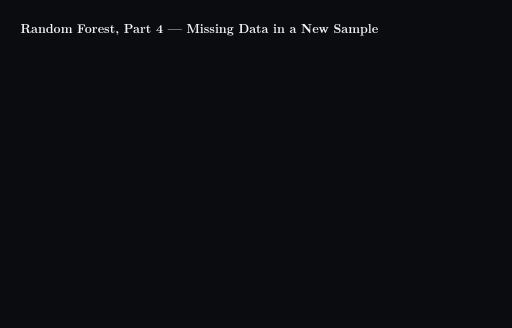
t = 0.00 s
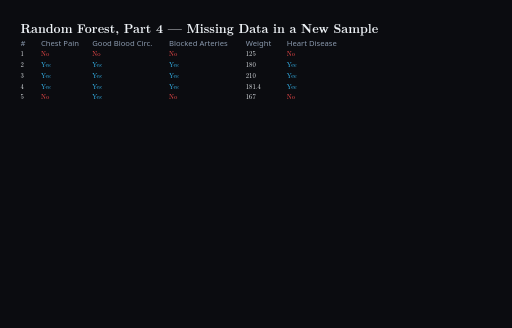
t = 2.00 s
t = 4.00 s: frame unchanged from t = 2.00 s, image omitted
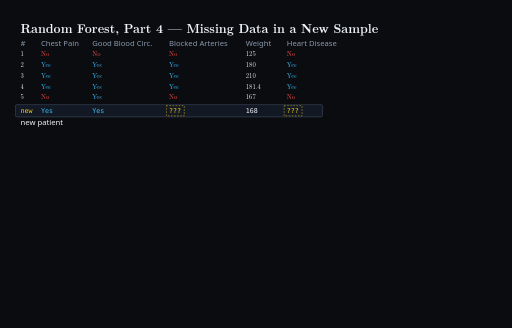
t = 6.00 s
t = 8.00 s: frame unchanged from t = 6.00 s, image omitted
t = 10.00 s: frame unchanged from t = 6.00 s, image omitted

The animated SVG that drew these frames (rendered in a browser with its animation timeline set to each time). Animation: 50 CSS @keyframes rules; frames cover the first 10.00 s.

<svg xmlns="http://www.w3.org/2000/svg" viewBox="0 0 1000 640" width="1000" height="640" style="background-color:#0b0c10;font-family:'Latin Modern Roman','CMU Serif','Times New Roman',Times,serif">
  <title>Random Forest, Part 4 — Missing Data in a New Sample</title>
  <rect width="1000" height="640" fill="#0b0c10"/>

  <defs>
    <marker id="arrow" viewBox="0 0 10 10" refX="8" refY="5" markerWidth="6" markerHeight="6" orient="auto">
      <path d="M 0 0 L 10 5 L 0 10 z" fill="#8a99ad"/>
    </marker>
    <marker id="arrowRed" viewBox="0 0 10 10" refX="8" refY="5" markerWidth="6" markerHeight="6" orient="auto">
      <path d="M 0 0 L 10 5 L 0 10 z" fill="#ff4d4d"/>
    </marker>
    <marker id="arrowCyan" viewBox="0 0 10 10" refX="8" refY="5" markerWidth="6" markerHeight="6" orient="auto">
      <path d="M 0 0 L 10 5 L 0 10 z" fill="#38bdf8"/>
    </marker>
    
    <g id="tree">
      <rect x="-1.5" y="0" width="3" height="12" fill="#8b5a2b"/>
      <circle cx="0" cy="-3" r="6" fill="#3f9d5a"/>
    </g>

    <g id="row10">
      <use href="#tree" x="0"/><use href="#tree" x="12"/><use href="#tree" x="24"/><use href="#tree" x="36"/><use href="#tree" x="48"/>
      <use href="#tree" x="60"/><use href="#tree" x="72"/><use href="#tree" x="84"/><use href="#tree" x="96"/><use href="#tree" x="108"/>
    </g>
    <g id="row50">
      <use href="#row10" x="0"/><use href="#row10" x="120"/><use href="#row10" x="240"/><use href="#row10" x="360"/><use href="#row10" x="480"/>
    </g>
  </defs>

  <style>
    /* Table / Card appearances */
    .k2s { animation: a2s 200s linear forwards; opacity: 0; }
    @keyframes a2s { 0%, 0.6% {opacity:0} 1%, 100% {opacity:1} }
    
    .k6s { animation: a6s 200s linear forwards; opacity: 0; }
    @keyframes a6s { 0%, 2.6% {opacity:0} 3%, 100% {opacity:1} }

    .k11s_out16s { animation: a11s_16s 200s linear forwards; opacity: 0; }
    @keyframes a11s_16s { 0%, 5.1% {opacity:0} 5.5%, 7.6% {opacity:1} 8%, 100% {opacity:0} }

    .k6s_out181s { animation: a6s_181s 200s linear forwards; opacity: 0; }
    @keyframes a6s_181s { 0%, 2.6% {opacity:0} 3%, 90.1% {opacity:1} 90.5%, 100% {opacity:0} }

    .k181s { animation: a181s 200s linear forwards; opacity: 0; }
    @keyframes a181s { 0%, 90.1% {opacity:0} 90.5%, 100% {opacity:1} }

    /* patched: formulas persist; "filled" labels leave before the votes arrive */
    .k18s { animation: a18s 200s linear forwards; opacity: 0; }
    @keyframes a18s { 0%, 8.6% {opacity:0} 9%, 100% {opacity:1} }
    .k62s { animation: a62s 200s linear forwards; opacity: 0; }
    @keyframes a62s { 0%, 30.6% {opacity:0} 31%, 100% {opacity:1} }
    .k96s { animation: a96s 200s linear forwards; opacity: 0; }
    @keyframes a96s { 0%, 47.6% {opacity:0} 48%, 100% {opacity:1} }
    .k80s_out118s { animation: a80s_118s 200s linear forwards; opacity: 0; }
    @keyframes a80s_118s { 0%, 39.6% {opacity:0} 40%, 58.6% {opacity:1} 59%, 100% {opacity:0} }
    .k113s_out118s { animation: a113s_118s 200s linear forwards; opacity: 0; }
    @keyframes a113s_118s { 0%, 56.1% {opacity:0} 56.5%, 58.6% {opacity:1} 59%, 100% {opacity:0} }

    /* Scene 2 */
    .k18s_out29s { animation: a18s_29s 200s linear forwards; opacity: 0; }
    @keyframes a18s_29s { 0%, 8.6% {opacity:0} 9%, 14.1% {opacity:1} 14.5%, 100% {opacity:0} }

    .k23s_out36s { animation: a23s_36s 200s linear forwards; opacity: 0; }
    @keyframes a23s_36s { 0%, 11.1% {opacity:0} 11.5%, 17.6% {opacity:1} 18%, 100% {opacity:0} }

    /* Scene 3 */
    .k38s_out56s { animation: a38s_56s 200s linear forwards; opacity: 0; }
    @keyframes a38s_56s { 0%, 18.6% {opacity:0} 19%, 27.6% {opacity:1} 28%, 100% {opacity:0} }

    .k41s { animation: a41s 200s linear forwards; opacity: 0; }
    @keyframes a41s { 0%, 20.1% {opacity:0} 20.5%, 100% {opacity:1} }
    
    .k46s { animation: a46s 200s linear forwards; opacity: 0; }
    @keyframes a46s { 0%, 22.6% {opacity:0} 23%, 100% {opacity:1} }

    .k51s_out56s { animation: a51s_56s 200s linear forwards; opacity: 0; }
    @keyframes a51s_56s { 0%, 25.1% {opacity:0} 25.5%, 27.6% {opacity:1} 28%, 100% {opacity:0} }

    /* Scene 4 */
    .k58s_out90s { animation: a58s_90s 200s linear forwards; opacity: 0; }
    @keyframes a58s_90s { 0%, 28.6% {opacity:0} 29%, 44.6% {opacity:1} 45%, 100% {opacity:0} }

    .k62s_out118s { animation: a62s_118s 200s linear forwards; opacity: 0; }
    @keyframes a62s_118s { 0%, 30.6% {opacity:0} 31%, 58.6% {opacity:1} 59%, 100% {opacity:0} }

    .k68s_out118s { animation: a68s_118s 200s linear forwards; opacity: 0; }
    @keyframes a68s_118s { 0%, 33.6% {opacity:0} 34%, 58.6% {opacity:1} 59%, 100% {opacity:0} }

    .k74s_out118s { animation: a74s_118s 200s linear forwards; opacity: 0; }
    @keyframes a74s_118s { 0%, 36.6% {opacity:0} 37%, 58.6% {opacity:1} 59%, 100% {opacity:0} }

    .k41s_out80s { animation: a41s_80s 200s linear forwards; opacity: 0; }
    @keyframes a41s_80s { 0%, 20.1% {opacity:0} 20.5%, 39.6% {opacity:1} 40%, 100% {opacity:0} }

    .k80s { animation: a80s 200s linear forwards; opacity: 0; }
    @keyframes a80s { 0%, 39.6% {opacity:0} 40%, 100% {opacity:1} }

    /* Scene 5 */
    .k92s_out118s { animation: a92s_118s 200s linear forwards; opacity: 0; }
    @keyframes a92s_118s { 0%, 45.6% {opacity:0} 46%, 58.6% {opacity:1} 59%, 100% {opacity:0} }

    .k96s_out118s { animation: a96s_118s 200s linear forwards; opacity: 0; }
    @keyframes a96s_118s { 0%, 47.6% {opacity:0} 48%, 58.6% {opacity:1} 59%, 100% {opacity:0} }

    .k102s_out118s { animation: a102s_118s 200s linear forwards; opacity: 0; }
    @keyframes a102s_118s { 0%, 50.6% {opacity:0} 51%, 58.6% {opacity:1} 59%, 100% {opacity:0} }

    .k108s_out118s { animation: a108s_118s 200s linear forwards; opacity: 0; }
    @keyframes a108s_118s { 0%, 53.6% {opacity:0} 54%, 58.6% {opacity:1} 59%, 100% {opacity:0} }

    .k46s_out113s { animation: a46s_113s 200s linear forwards; opacity: 0; }
    @keyframes a46s_113s { 0%, 22.6% {opacity:0} 23%, 56.1% {opacity:1} 56.5%, 100% {opacity:0} }

    .k113s { animation: a113s 200s linear forwards; opacity: 0; }
    @keyframes a113s { 0%, 56.1% {opacity:0} 56.5%, 100% {opacity:1} }

    /* Track Dimming */
    .trackA_dim { animation: a_trkA 200s linear forwards; }
    @keyframes a_trkA { 0%, 44.6% {opacity:1} 45%, 58.6% {opacity:0.4} 59%, 100% {opacity:1} }
    
    .trackB_dim { animation: a_trkB 200s linear forwards; }
    @keyframes a_trkB { 0%, 27.6% {opacity:1} 28%, 44.6% {opacity:0.4} 45%, 84.6% {opacity:1} 85%, 100% {opacity:0.4} }

    /* Scene 6 */
    .k120s { animation: a120s 200s linear forwards; opacity: 0; }
    @keyframes a120s { 0%, 59.6% {opacity:0} 60%, 100% {opacity:1} }

    .k126s { animation: a126s 200s linear forwards; opacity: 0; }
    @keyframes a126s { 0%, 62.6% {opacity:0} 63%, 100% {opacity:1} }
    .k129s { animation: a129s 200s linear forwards; opacity: 0; }
    @keyframes a129s { 0%, 64.1% {opacity:0} 64.5%, 100% {opacity:1} }
    .k132s { animation: a132s 200s linear forwards; opacity: 0; }
    @keyframes a132s { 0%, 65.6% {opacity:0} 66%, 100% {opacity:1} }

    .k136s { animation: a136s 200s linear forwards; opacity: 0; }
    @keyframes a136s { 0%, 67.6% {opacity:0} 68%, 100% {opacity:1} }

    .k144s { animation: a144s 200s linear forwards; opacity: 0; }
    @keyframes a144s { 0%, 71.6% {opacity:0} 72%, 100% {opacity:1} }
    .k147s { animation: a147s 200s linear forwards; opacity: 0; }
    @keyframes a147s { 0%, 73.1% {opacity:0} 73.5%, 100% {opacity:1} }
    .k150s { animation: a150s 200s linear forwards; opacity: 0; }
    @keyframes a150s { 0%, 74.6% {opacity:0} 75%, 100% {opacity:1} }

    .k154s { animation: a154s 200s linear forwards; opacity: 0; }
    @keyframes a154s { 0%, 76.6% {opacity:0} 77%, 100% {opacity:1} }

    .k162s_out168s { animation: a162s_168s 200s linear forwards; opacity: 0; }
    @keyframes a162s_168s { 0%, 80.6% {opacity:0} 81%, 83.6% {opacity:1} 84%, 100% {opacity:0} }

    /* Scene 7 and 8 */
    .k170s { animation: a170s 200s linear forwards; opacity: 0; }
    @keyframes a170s { 0%, 84.6% {opacity:0} 85%, 100% {opacity:1} }

    .k175s { animation: a175s 200s linear forwards; opacity: 0; }
    @keyframes a175s { 0%, 87.1% {opacity:0} 87.5%, 100% {opacity:1} }

    .k192s { animation: a192s 200s linear forwards; opacity: 0; }
    @keyframes a192s { 0%, 95.6% {opacity:0} 96%, 100% {opacity:1} }

    /* Formula Backgrounds */
    .bg18_36 { animation: abg18_36 200s linear forwards; opacity: 0; }
    @keyframes abg18_36 { 0%, 8.6% {opacity:0} 9%, 17.6% {opacity:1} 18%, 100% {opacity:0} }
    .bg41_56 { animation: abg41_56 200s linear forwards; opacity: 0; }
    @keyframes abg41_56 { 0%, 20.1% {opacity:0} 20.5%, 27.6% {opacity:1} 28%, 100% {opacity:0} }
    .bg62_90 { animation: abg62_90 200s linear forwards; opacity: 0; }
    @keyframes abg62_90 { 0%, 30.6% {opacity:0} 31%, 44.6% {opacity:1} 45%, 100% {opacity:0} }
    .bg96_118 { animation: abg96_118 200s linear forwards; opacity: 0; }
    @keyframes abg96_118 { 0%, 47.6% {opacity:0} 48%, 58.6% {opacity:1} 59%, 100% {opacity:0} }
    .bg126_144 { animation: abg126_144 200s linear forwards; opacity: 0; }
    @keyframes abg126_144 { 0%, 62.6% {opacity:0} 63%, 71.6% {opacity:1} 72%, 100% {opacity:0} }
    .bg144_168 { animation: abg144_168 200s linear forwards; opacity: 0; }
    @keyframes abg144_168 { 0%, 71.6% {opacity:0} 72%, 83.6% {opacity:1} 84%, 100% {opacity:0} }
    .bg170_190 { animation: abg170_190 200s linear forwards; opacity: 0; }
    @keyframes abg170_190 { 0%, 84.6% {opacity:0} 85%, 94.6% {opacity:1} 95%, 100% {opacity:0} }
  </style>

  <text x="40" y="64" fill="#f0f4f8" font-size="24" font-weight="bold">Random Forest, Part 4 — Missing Data in a New Sample</text>

  <!-- ======================= TABLE ZONE ======================= -->
  <!-- Highlights -->
  <g class="k18s_out29s">
    <rect x="30" y="115" width="600" height="42" fill="#38bdf8" opacity="0.15" rx="4"/>
    <rect x="30" y="157" width="600" height="21" fill="#38bdf8" opacity="0.15" rx="4"/>
    <rect x="30" y="94" width="600" height="21" fill="#ff4d4d" opacity="0.15" rx="4"/>
    <rect x="30" y="178" width="600" height="21" fill="#ff4d4d" opacity="0.15" rx="4"/>
    <text x="400" y="244" fill="#f0f4f8" font-size="15" font-family="system-ui,sans-serif">same-label rows</text>
  </g>
  <g class="k58s_out90s">
    <rect x="30" y="115" width="600" height="63" fill="#38bdf8" opacity="0.15" rx="4"/>
    <text x="400" y="244" fill="#38bdf8" font-size="15" font-family="system-ui,sans-serif">Yes rows only</text>
  </g>
  <g class="k92s_out118s">
    <rect x="30" y="94" width="600" height="21" fill="#ff4d4d" opacity="0.15" rx="4"/>
    <rect x="30" y="178" width="600" height="21" fill="#ff4d4d" opacity="0.15" rx="4"/>
    <text x="400" y="244" fill="#ff4d4d" font-size="15" font-family="system-ui,sans-serif">No rows only</text>
  </g>

  <g class="k2s">
    <text x="40" y="90" fill="#8a99ad" font-size="15" font-family="system-ui,sans-serif">#</text>
    <text x="80" y="90" fill="#8a99ad" font-size="15" font-family="system-ui,sans-serif">Chest Pain</text>
    <text x="180" y="90" fill="#8a99ad" font-size="15" font-family="system-ui,sans-serif">Good Blood Circ.</text>
    <text x="330" y="90" fill="#8a99ad" font-size="15" font-family="system-ui,sans-serif">Blocked Arteries</text>
    <text x="480" y="90" fill="#8a99ad" font-size="15" font-family="system-ui,sans-serif">Weight</text>
    <text x="560" y="90" fill="#8a99ad" font-size="15" font-family="system-ui,sans-serif">Heart Disease</text>

    <!-- Row 1 -->
    <text x="40" y="110" fill="#f0f4f8" font-size="13">1</text>
    <text x="80" y="110" fill="#ff4d4d" font-size="13">No</text>
    <text x="180" y="110" fill="#ff4d4d" font-size="13">No</text>
    <text x="330" y="110" fill="#ff4d4d" font-size="13">No</text>
    <text x="480" y="110" fill="#f0f4f8" font-size="13">125</text>
    <text x="560" y="110" fill="#ff4d4d" font-size="13">No</text>

    <!-- Row 2 -->
    <text x="40" y="131" fill="#f0f4f8" font-size="13">2</text>
    <text x="80" y="131" fill="#38bdf8" font-size="13">Yes</text>
    <text x="180" y="131" fill="#38bdf8" font-size="13">Yes</text>
    <text x="330" y="131" fill="#38bdf8" font-size="13">Yes</text>
    <text x="480" y="131" fill="#f0f4f8" font-size="13">180</text>
    <text x="560" y="131" fill="#38bdf8" font-size="13">Yes</text>

    <!-- Row 3 -->
    <text x="40" y="152" fill="#f0f4f8" font-size="13">3</text>
    <text x="80" y="152" fill="#38bdf8" font-size="13">Yes</text>
    <text x="180" y="152" fill="#38bdf8" font-size="13">Yes</text>
    <text x="330" y="152" fill="#38bdf8" font-size="13">Yes</text>
    <text x="480" y="152" fill="#f0f4f8" font-size="13">210</text>
    <text x="560" y="152" fill="#38bdf8" font-size="13">Yes</text>

    <!-- Row 4 -->
    <text x="40" y="173" fill="#f0f4f8" font-size="13">4</text>
    <text x="80" y="173" fill="#38bdf8" font-size="13">Yes</text>
    <text x="180" y="173" fill="#38bdf8" font-size="13">Yes</text>
    <text x="330" y="173" fill="#38bdf8" font-size="13">Yes</text>
    <text x="480" y="173" fill="#f0f4f8" font-size="13">181.4</text>
    <text x="560" y="173" fill="#38bdf8" font-size="13">Yes</text>

    <!-- Row 5 -->
    <text x="40" y="194" fill="#f0f4f8" font-size="13">5</text>
    <text x="80" y="194" fill="#ff4d4d" font-size="13">No</text>
    <text x="180" y="194" fill="#38bdf8" font-size="13">Yes</text>
    <text x="330" y="194" fill="#ff4d4d" font-size="13">No</text>
    <text x="480" y="194" fill="#f0f4f8" font-size="13">167</text>
    <text x="560" y="194" fill="#ff4d4d" font-size="13">No</text>
  </g>

  <!-- New Card -->
  <g class="k6s">
    <rect x="30" y="204" width="600" height="24" fill="#131924" stroke="#475569" rx="3"/>
    <text x="40" y="220" fill="#facc15" font-size="13" font-family="'DejaVu Sans Mono',Menlo,Consolas,monospace">new</text>
    <text x="80" y="220" fill="#38bdf8" font-size="13" font-family="'DejaVu Sans Mono',Menlo,Consolas,monospace">Yes</text>
    <text x="180" y="220" fill="#38bdf8" font-size="13" font-family="'DejaVu Sans Mono',Menlo,Consolas,monospace">Yes</text>
    <text x="480" y="220" fill="#f0f4f8" font-size="13" font-family="'DejaVu Sans Mono',Menlo,Consolas,monospace">168</text>
    <text x="40" y="244" fill="#f0f4f8" font-size="15" font-family="system-ui,sans-serif">new patient</text>
  </g>

  <!-- Pulse -->
  <g class="k11s_out16s">
    <rect x="325" y="206" width="35" height="20" fill="#facc15" opacity="0.4" rx="2"/>
    <rect x="555" y="206" width="35" height="20" fill="#facc15" opacity="0.4" rx="2"/>
    <text x="150" y="244" fill="#facc15" font-size="15" font-family="system-ui,sans-serif">two unknowns</text>
  </g>

  <g class="k6s_out181s">
    <rect x="325" y="206" width="35" height="20" fill="none" stroke="#facc15" stroke-dasharray="3 3"/>
    <text x="330" y="220" fill="#facc15" font-size="13" font-family="'DejaVu Sans Mono',Menlo,Consolas,monospace">???</text>
    
    <rect x="555" y="206" width="35" height="20" fill="none" stroke="#facc15" stroke-dasharray="3 3"/>
    <text x="560" y="220" fill="#facc15" font-size="13" font-family="'DejaVu Sans Mono',Menlo,Consolas,monospace">???</text>
  </g>

  <!-- Final Card Fill -->
  <g class="k181s">
    <text x="330" y="220" fill="#4cf26d" font-size="13" font-family="'DejaVu Sans Mono',Menlo,Consolas,monospace">Yes</text>
    <text x="560" y="220" fill="#4cf26d" font-size="13" font-family="'DejaVu Sans Mono',Menlo,Consolas,monospace">Yes</text>
    <text x="150" y="244" fill="#4cf26d" font-size="15" font-family="system-ui,sans-serif">kept: A's story</text>
  </g>

  <!-- Scene 2: ✗ -->
  <g class="k23s_out36s">
    <path d="M 600 204 L 600 190" fill="none" stroke="#ff4d4d" stroke-width="2" marker-end="url(#arrowRed)"/>
    <text x="618" y="200" fill="#ff4d4d" font-size="24" font-weight="bold" text-anchor="middle">✗</text>
    <text x="150" y="244" fill="#ff4d4d" font-size="15" font-family="system-ui,sans-serif">which rows? label unknown</text>
  </g>

  <!-- ======================= STAGE ZONE ======================= -->
  <!-- Scene 3: Arrows out -->
  <g class="k38s_out56s">
    <path d="M 320 230 C 200 250 180 250 180 256" fill="none" stroke="#38bdf8" stroke-width="2" marker-end="url(#arrowCyan)"/>
    <path d="M 570 230 C 500 250 480 250 480 256" fill="none" stroke="#ff4d4d" stroke-width="2" marker-end="url(#arrowRed)"/>
  </g>
  <g class="k51s_out56s">
    <text x="330" y="260" fill="#f0f4f8" font-size="15" font-family="system-ui,sans-serif" text-anchor="middle">one patient, two stories</text>
  </g>
  <g class="k41s"><line x1="330" y1="280" x2="330" y2="520" stroke="#475569" stroke-width="1.5" stroke-dasharray="4 4" opacity="0.5"/></g>

  <!-- TRACK A (Left) -->
  <g class="trackA_dim">
    <g class="k41s">
      <text x="40" y="280" fill="#38bdf8" font-size="15" font-family="system-ui,sans-serif">Copy A — assume Heart Disease = Yes</text>
      <!-- Copy A Card -->
      <rect x="40" y="295" width="280" height="24" fill="#131924" stroke="#475569" rx="3"/>
      <text x="45" y="312" fill="#38bdf8" font-size="12" font-family="'DejaVu Sans Mono',Menlo,Consolas,monospace">Yes</text>
      <text x="80" y="312" fill="#38bdf8" font-size="12" font-family="'DejaVu Sans Mono',Menlo,Consolas,monospace">Yes</text>
      <text x="180" y="312" fill="#f0f4f8" font-size="12" font-family="'DejaVu Sans Mono',Menlo,Consolas,monospace">168</text>
      <text x="235" y="312" fill="#38bdf8" font-size="12" font-family="'DejaVu Sans Mono',Menlo,Consolas,monospace">Yes</text>
    </g>
    <g class="k41s_out80s">
      <rect x="135" y="297" width="30" height="20" fill="none" stroke="#facc15" stroke-dasharray="3 3"/>
      <text x="140" y="312" fill="#facc15" font-size="12" font-family="'DejaVu Sans Mono',Menlo,Consolas,monospace">???</text>
    </g>
    <g class="k80s">
      <text x="140" y="312" fill="#38bdf8" font-size="12" font-family="'DejaVu Sans Mono',Menlo,Consolas,monospace">Yes</text>
      </g><g class="k80s_out118s"><text x="40" y="500" fill="#38bdf8" font-size="15" font-family="system-ui,sans-serif">A filled</text>
    </g>

    <g class="k62s_out118s">
      <text x="120" y="340" fill="#f0f4f8" font-size="15" font-family="system-ui,sans-serif">Part 3 loop, 6–7 rounds</text>
      <use href="#row10" x="40" y="360"/>
      <use href="#row10" x="40" y="375"/>
    </g>
    
    <g class="k68s_out118s">
      <rect x="40" y="395" width="60" height="35" fill="#38bdf8" opacity="0.6" rx="2"/>
      <text x="70" y="410" fill="#0b0c10" font-size="12" font-family="system-ui,sans-serif" text-anchor="middle">to 2</text>
      <text x="70" y="425" fill="#0b0c10" font-size="15" text-anchor="middle">0.6</text>
      
      <rect x="105" y="395" width="60" height="35" fill="#38bdf8" opacity="0.2" rx="2"/>
      <text x="135" y="410" fill="#f0f4f8" font-size="12" font-family="system-ui,sans-serif" text-anchor="middle">to 3</text>
      <text x="135" y="425" fill="#f0f4f8" font-size="15" text-anchor="middle">0.2</text>
      
      <rect x="170" y="395" width="60" height="35" fill="#38bdf8" opacity="0.7" rx="2"/>
      <text x="200" y="410" fill="#0b0c10" font-size="12" font-family="system-ui,sans-serif" text-anchor="middle">to 4</text>
      <text x="200" y="425" fill="#0b0c10" font-size="15" text-anchor="middle">0.7</text>
    </g>

    <g class="k74s_out118s">
      <text x="40" y="450" fill="#8a99ad" font-size="15" font-family="system-ui,sans-serif">Blocked Arteries among Yes rows</text>
      <text x="40" y="475" fill="#f0f4f8" font-size="15">Yes 0.6 + 0.2 + 0.7 = 1.5   No 0.0 → Yes</text>
    </g>
  </g>

  <!-- TRACK B (Right) -->
  <g class="trackB_dim">
    <g class="k46s">
      <text x="350" y="280" fill="#ff4d4d" font-size="15" font-family="system-ui,sans-serif">Copy B — assume Heart Disease = No</text>
      <!-- Copy B Card -->
      <rect x="350" y="295" width="280" height="24" fill="#131924" stroke="#475569" rx="3"/>
      <text x="355" y="312" fill="#38bdf8" font-size="12" font-family="'DejaVu Sans Mono',Menlo,Consolas,monospace">Yes</text>
      <text x="390" y="312" fill="#38bdf8" font-size="12" font-family="'DejaVu Sans Mono',Menlo,Consolas,monospace">Yes</text>
      <text x="490" y="312" fill="#f0f4f8" font-size="12" font-family="'DejaVu Sans Mono',Menlo,Consolas,monospace">168</text>
      <text x="545" y="312" fill="#ff4d4d" font-size="12" font-family="'DejaVu Sans Mono',Menlo,Consolas,monospace">No</text>
    </g>
    <g class="k46s_out113s">
      <rect x="445" y="297" width="30" height="20" fill="none" stroke="#facc15" stroke-dasharray="3 3"/>
      <text x="450" y="312" fill="#facc15" font-size="12" font-family="'DejaVu Sans Mono',Menlo,Consolas,monospace">???</text>
    </g>
    <g class="k113s">
      <text x="450" y="312" fill="#ff4d4d" font-size="12" font-family="'DejaVu Sans Mono',Menlo,Consolas,monospace">No</text>
      </g><g class="k113s_out118s"><text x="350" y="500" fill="#ff4d4d" font-size="15" font-family="system-ui,sans-serif">B filled</text>
    </g>

    <g class="k96s_out118s">
      <text x="430" y="340" fill="#f0f4f8" font-size="15" font-family="system-ui,sans-serif">Part 3 loop, 6–7 rounds</text>
      <use href="#row10" x="350" y="360"/>
      <use href="#row10" x="350" y="375"/>
    </g>

    <g class="k102s_out118s">
      <rect x="350" y="395" width="60" height="35" fill="#38bdf8" opacity="0.2" rx="2"/>
      <text x="380" y="410" fill="#f0f4f8" font-size="12" font-family="system-ui,sans-serif" text-anchor="middle">to 1</text>
      <text x="380" y="425" fill="#f0f4f8" font-size="15" text-anchor="middle">0.2</text>
      
      <rect x="415" y="395" width="60" height="35" fill="#38bdf8" opacity="0.8" rx="2"/>
      <text x="445" y="410" fill="#0b0c10" font-size="12" font-family="system-ui,sans-serif" text-anchor="middle">to 5</text>
      <text x="445" y="425" fill="#0b0c10" font-size="15" text-anchor="middle">0.8</text>
    </g>

    <g class="k108s_out118s">
      <text x="350" y="450" fill="#8a99ad" font-size="15" font-family="system-ui,sans-serif">Blocked Arteries among No rows</text>
      <text x="350" y="475" fill="#f0f4f8" font-size="15">No 0.2 + 0.8 = 1.0   Yes 0.0 → No</text>
    </g>
  </g>

  <!-- Scene 6: Both copies down trained forest -->
  <g class="k120s">
    <path d="M 170 330 L 170 360" stroke="#38bdf8" stroke-width="2" marker-end="url(#arrowCyan)"/>
    <path d="M 480 330 L 480 360" stroke="#ff4d4d" stroke-width="2" marker-end="url(#arrowRed)"/>
    
    <text x="330" y="360" fill="#8a99ad" font-size="15" font-family="system-ui,sans-serif" text-anchor="middle">the same 100 trained trees</text>
    
    <!-- 100 Trees in two rows -->
    <use href="#row50" x="40" y="390"/>
    <use href="#row50" x="40" y="410"/>
  </g>

  <!-- Votes A -->
  <g class="k126s">
    <circle cx="40" cy="392" r="9" fill="none" stroke="#facc15" stroke-width="2"/>
    <text x="40" y="445" fill="#f0f4f8" font-size="15" font-family="system-ui,sans-serif">tree 1: Yes <tspan fill="#4cf26d">✓</tspan></text>
  </g>
  <g class="k129s">
    <circle cx="52" cy="392" r="9" fill="none" stroke="#facc15" stroke-width="2"/>
    <text x="40" y="465" fill="#f0f4f8" font-size="15" font-family="system-ui,sans-serif">tree 2: Yes <tspan fill="#4cf26d">✓</tspan></text>
  </g>
  <g class="k132s">
    <circle cx="64" cy="392" r="9" fill="none" stroke="#facc15" stroke-width="2"/>
    <text x="40" y="485" fill="#f0f4f8" font-size="15" font-family="system-ui,sans-serif">tree 3: No <tspan fill="#ff4d4d">✗</tspan></text>
  </g>
  <g class="k136s">
    <text x="40" y="505" fill="#f0f4f8" font-size="15" font-family="system-ui,sans-serif">… tree 100</text>
    <text x="160" y="445" fill="#8a99ad" font-size="15" font-family="system-ui,sans-serif">trees that say Yes for A</text>
    <text x="160" y="475" fill="#38bdf8" font-size="24">81 of 100</text>
  </g>

  <!-- Votes B -->
  <g class="k144s">
    <circle cx="40" cy="392" r="9" fill="none" stroke="#facc15" stroke-width="2"/>
    <text x="350" y="445" fill="#f0f4f8" font-size="15" font-family="system-ui,sans-serif">tree 1: Yes <tspan fill="#ff4d4d">✗</tspan></text>
  </g>
  <g class="k147s">
    <circle cx="52" cy="392" r="9" fill="none" stroke="#facc15" stroke-width="2"/>
    <text x="350" y="465" fill="#f0f4f8" font-size="15" font-family="system-ui,sans-serif">tree 2: No <tspan fill="#4cf26d">✓</tspan></text>
  </g>
  <g class="k150s">
    <circle cx="64" cy="392" r="9" fill="none" stroke="#facc15" stroke-width="2"/>
    <text x="350" y="485" fill="#f0f4f8" font-size="15" font-family="system-ui,sans-serif">tree 3: Yes <tspan fill="#ff4d4d">✗</tspan></text>
  </g>
  <g class="k154s">
    <text x="350" y="505" fill="#f0f4f8" font-size="15" font-family="system-ui,sans-serif">… tree 100</text>
    <text x="470" y="445" fill="#8a99ad" font-size="15" font-family="system-ui,sans-serif">trees that say No for B</text>
    <text x="470" y="475" fill="#ff4d4d" font-size="24">34 of 100</text>
  </g>

  <g class="k162s_out168s">
    <text x="330" y="522" fill="#facc15" font-size="15" font-family="system-ui,sans-serif" text-anchor="middle">A and B are different patients to the forest</text>
  </g>

  <!-- Scene 7: Winner -->
  <g class="k170s">
    <rect x="150" y="450" width="120" height="35" fill="none" stroke="#4cf26d" stroke-width="2" rx="4"/>
    <text x="280" y="475" fill="#4cf26d" font-size="24">✓</text>
  </g>
  <g class="k175s">
    <text x="320" y="522" fill="#f0f4f8" font-size="15" text-anchor="middle">81 &gt; 34</text>
    <text x="320" y="547" fill="#4cf26d" font-size="20" text-anchor="middle">the forest is consistent with A</text>
  </g>

  <!-- Scene 8: Method Loop -->
  <g class="k192s">
    <rect x="110" y="570" width="100" height="35" fill="#131924" stroke="#475569" rx="3"/>
    <text x="160" y="592" fill="#f0f4f8" font-size="15" font-family="system-ui,sans-serif" text-anchor="middle">copy twice</text>
    <path d="M 215 587 L 240 587" stroke="#8a99ad" stroke-width="2" marker-end="url(#arrow)"/>
    
    <rect x="245" y="570" width="135" height="35" fill="#131924" stroke="#475569" rx="3"/>
    <text x="312" y="592" fill="#f0f4f8" font-size="15" font-family="system-ui,sans-serif" text-anchor="middle">fill each with its class</text>
    <path d="M 385 587 L 410 587" stroke="#8a99ad" stroke-width="2" marker-end="url(#arrow)"/>

    <rect x="415" y="570" width="165" height="35" fill="#131924" stroke="#475569" rx="3"/>
    <text x="497" y="592" fill="#f0f4f8" font-size="15" font-family="system-ui,sans-serif" text-anchor="middle">vote in the trained forest</text>
    <path d="M 585 587 L 610 587" stroke="#8a99ad" stroke-width="2" marker-end="url(#arrow)"/>

    <rect x="615" y="570" width="175" height="35" fill="#131924" stroke="#4cf26d" rx="3"/>
    <text x="702" y="592" fill="#4cf26d" font-size="15" font-family="system-ui,sans-serif" text-anchor="middle">keep the consistent copy</text>
  </g>

  <!-- ======================= FORMULA ZONE ======================= -->
  <!-- Yellow Background Highlights -->
  <g class="bg18_36"><rect x="650" y="92" width="330" height="54" fill="#facc15" opacity="0.1" rx="4"/></g>
  <g class="bg41_56"><rect x="650" y="152" width="330" height="54" fill="#facc15" opacity="0.1" rx="4"/></g>
  <g class="bg62_90"><rect x="650" y="216" width="330" height="40" fill="#facc15" opacity="0.1" rx="4"/></g>
  <g class="bg96_118"><rect x="650" y="266" width="330" height="40" fill="#facc15" opacity="0.1" rx="4"/></g>
  <g class="bg126_144"><rect x="650" y="316" width="330" height="40" fill="#facc15" opacity="0.1" rx="4"/></g>
  <g class="bg144_168"><rect x="650" y="366" width="330" height="40" fill="#facc15" opacity="0.1" rx="4"/></g>
  <g class="bg170_190"><rect x="650" y="416" width="330" height="54" fill="#facc15" opacity="0.1" rx="4"/></g>

  <g class="k18s">
    <text x="660" y="112" fill="#f0f4f8" font-size="20"><tspan font-style="italic">x&#x0302;</tspan><tspan baseline-shift="super" font-size="12">(0)</tspan> = mode{ <tspan font-style="italic">x</tspan><tspan baseline-shift="sub" font-size="12" font-style="italic">j</tspan> : <tspan font-style="italic">y</tspan><tspan baseline-shift="sub" font-size="12" font-style="italic">j</tspan> = <tspan font-style="italic">y&#x0302;</tspan> }</text>
    <text x="660" y="136" fill="#f0f4f8" font-size="20"><tspan font-style="italic">y&#x0302;</tspan> = <tspan fill="#facc15">???</tspan></text>
  </g>

  <g class="k41s">
    <text x="660" y="172" fill="#f0f4f8" font-size="20">A = ( <tspan font-style="italic">x</tspan><tspan baseline-shift="sub" font-size="12">new</tspan> , <tspan font-style="italic">y&#x0302;</tspan> = Yes )</text>
    <text x="660" y="196" fill="#f0f4f8" font-size="20">B = ( <tspan font-style="italic">x</tspan><tspan baseline-shift="sub" font-size="12">new</tspan> , <tspan font-style="italic">y&#x0302;</tspan> = No )</text>
  </g>

  <g class="k62s">
    <text x="660" y="236" fill="#f0f4f8" font-size="20"><tspan font-style="italic">x&#x0302;</tspan><tspan baseline-shift="sub" font-size="12">A</tspan> = fill { <tspan font-style="italic">j</tspan> : <tspan font-style="italic">y</tspan><tspan baseline-shift="sub" font-size="12" font-style="italic">j</tspan> = Yes }</text>
  </g>

  <g class="k96s">
    <text x="660" y="286" fill="#f0f4f8" font-size="20"><tspan font-style="italic">x&#x0302;</tspan><tspan baseline-shift="sub" font-size="12">B</tspan> = fill { <tspan font-style="italic">j</tspan> : <tspan font-style="italic">y</tspan><tspan baseline-shift="sub" font-size="12" font-style="italic">j</tspan> = No }</text>
  </g>

  <g class="k126s">
    <text x="660" y="336" fill="#f0f4f8" font-size="20">votes<tspan baseline-shift="sub" font-size="12">A</tspan> = #{ <tspan font-style="italic">b</tspan> : <tspan font-style="italic">h</tspan><tspan baseline-shift="sub" font-size="12" font-style="italic">b</tspan>(<tspan font-style="italic">x&#x0302;</tspan><tspan baseline-shift="sub" font-size="12">A</tspan>) = Yes }</text>
  </g>

  <g class="k144s">
    <text x="660" y="386" fill="#f0f4f8" font-size="20">votes<tspan baseline-shift="sub" font-size="12">B</tspan> = #{ <tspan font-style="italic">b</tspan> : <tspan font-style="italic">h</tspan><tspan baseline-shift="sub" font-size="12" font-style="italic">b</tspan>(<tspan font-style="italic">x&#x0302;</tspan><tspan baseline-shift="sub" font-size="12">B</tspan>) = No }</text>
  </g>

  <g class="k170s">
    <text x="660" y="436" fill="#f0f4f8" font-size="20"><tspan font-style="italic">y&#x0302;</tspan> = Yes ,  <tspan font-style="italic">x&#x0302;</tspan> = <tspan font-style="italic">x&#x0302;</tspan><tspan baseline-shift="sub" font-size="12">A</tspan></text>
    <text x="660" y="460" fill="#f0f4f8" font-size="20">if votes<tspan baseline-shift="sub" font-size="12">A</tspan> &gt; votes<tspan baseline-shift="sub" font-size="12">B</tspan></text>
  </g>

</svg>
